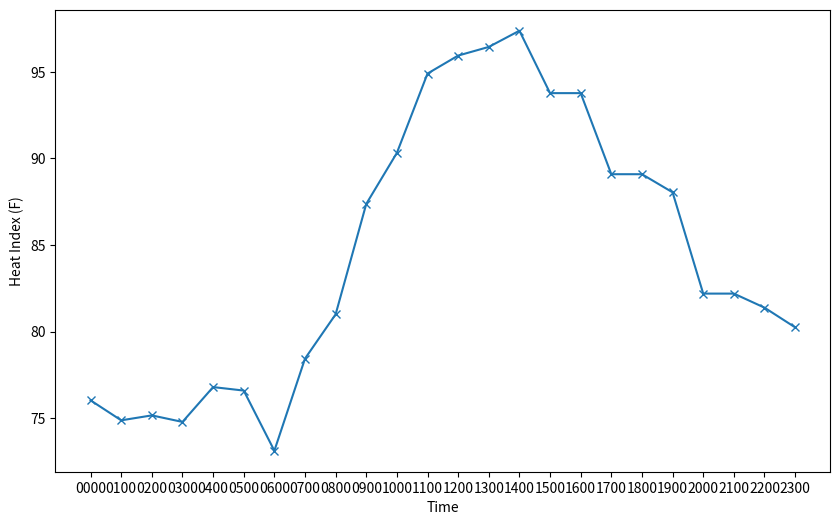

This figure's Python source:
import math
import matplotlib.pyplot as plt

# Calculating Relative Humidity
def CalcHumidity(airTemp, dewPointTemp):
    top = math.exp( (17.625 * dewPointTemp) / (243.04 + dewPointTemp) )
    bottom = math.exp( (17.625 * airTemp) / (243.04 + airTemp) )
    newHumidity = (top / bottom) * 100
    return newHumidity

# Degree to Fareignheight for heat index formula
def CelToFah(airTemp):
    return(airTemp * 9/5) + 32

# Calculating corresponding Heat Index
def CalcHeatIndex(airTemp, newHumidity):
    airTemp = CelToFah(airTemp)
    calculatedIndex = -42.379 + 2.04901523 * airTemp + 10.14333127 * newHumidity - 0.22475541 * airTemp * newHumidity - 0.00683783 * (airTemp**2) - 0.05481717 * (newHumidity**2) + 0.00122874*(airTemp**2) * newHumidity + 0.00085282 * airTemp * (newHumidity**2) - 0.00000199 * (airTemp **2) * (newHumidity**2)
    return calculatedIndex

# [redacted]
data = [
    {"Time": "0000", "Temp_C": 21.1, "DewPoint_C": 12.8},
    {"Time": "0100", "Temp_C": 18.9, "DewPoint_C": 12.8},
    {"Time": "0200", "Temp_C": 17.8, "DewPoint_C": 12.2},
    {"Time": "0300", "Temp_C": 17.2, "DewPoint_C": 12.2},
    {"Time": "0400", "Temp_C": 17.2, "DewPoint_C": 11.1},
    {"Time": "0500", "Temp_C": 16.1, "DewPoint_C": 11.1},
    {"Time": "0600", "Temp_C": 18.9, "DewPoint_C": 13.9},
    {"Time": "0700", "Temp_C": 25.0, "DewPoint_C": 12.2},
    {"Time": "0800", "Temp_C": 27.8, "DewPoint_C": 11.1},
    {"Time": "0900", "Temp_C": 32.2, "DewPoint_C": 11.1},
    {"Time": "1000", "Temp_C": 33.9, "DewPoint_C": 11.1},
    {"Time": "1100", "Temp_C": 36.1, "DewPoint_C": 12.2},
    {"Time": "1200", "Temp_C": 37.2, "DewPoint_C": 10.0},
    {"Time": "1300", "Temp_C": 37.2, "DewPoint_C": 11.1},
    {"Time": "1400", "Temp_C": 37.2, "DewPoint_C": 12.8},
    {"Time": "1500", "Temp_C": 35.0, "DewPoint_C": 13.9},
    {"Time": "1600", "Temp_C": 35.0, "DewPoint_C": 13.9},
    {"Time": "1700", "Temp_C": 32.8, "DewPoint_C": 12.8},
    {"Time": "1800", "Temp_C": 32.8, "DewPoint_C": 12.8},
    {"Time": "1900", "Temp_C": 32.2, "DewPoint_C": 12.8},
    {"Time": "2000", "Temp_C": 27.8, "DewPoint_C": 15.0},
    {"Time": "2100", "Temp_C": 27.8, "DewPoint_C": 15.0},
    {"Time": "2200", "Temp_C": 27.2, "DewPoint_C": 15.0},
    {"Time": "2300", "Temp_C": 26.1, "DewPoint_C": 16.1}
]

allTimes = []
HIValues = []
RelativeHumidityVals = []

for set in data:
    airTemp = set["Temp_C"]
    dewPointTemp = set["DewPoint_C"]
    eachTime = set["Time"]


    newHumidity = CalcHumidity(airTemp, dewPointTemp)

    newHeatIndex = CalcHeatIndex(airTemp, newHumidity)

    allTimes.append(eachTime)
    HIValues.append(newHeatIndex)
    RelativeHumidityVals.append(newHumidity)

plt.figure(figsize=(10,6))
plt.plot(allTimes, HIValues, marker ="x")
plt.xlabel("Time")
plt.ylabel("Heat Index (F)")
plt.show()
